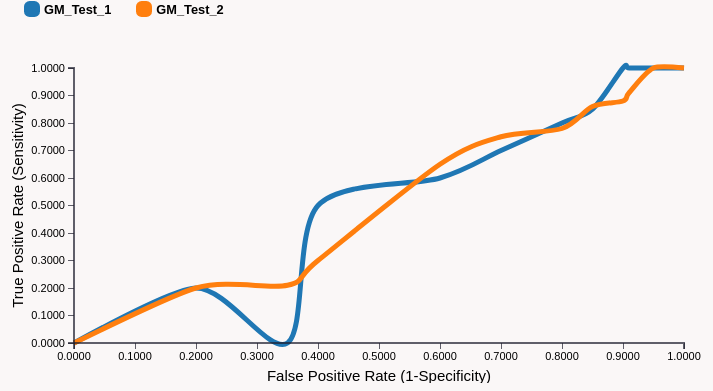
D3 v3 page, settled after 360 driven frames (6 s of simulated time); the page loaded 1 data file(s).


d3.csv('data/multiline_roc.csv', function(error, data) {
  data.forEach(function (d) {
      d.fpr = getFloat(d.fpr);
      d.tpr_GM_Test_1 = getFloat(d.tpr_GM_Test_1);
      d.tpr_GM_Test_2 = getFloat(d.tpr_GM_Test_2);
      d.thresh_GM_Test_1 = getFloat(d.thresh_GM_Test_1);
      d.thresh_GM_Test_2 = getFloat(d.thresh_GM_Test_2);
  });
  console.log(data);
  var chart = makeLineChart(data, 'fpr', {
      'GM_Test_1': {column: 'tpr_GM_Test_1'},
      'GM_Test_2': {column: 'tpr_GM_Test_2'},
  }, {xAxis: 'False Positive Rate (1-Specificity)', yAxis: 'True Positive Rate (Sensitivity)'});
  chart.bind("#roc_chart");
  chart.render();
  });
  // // Add jQuery UI slider
  // $("#thresh-slider1").slider({
  //     range: true,
  //     max: 1.0,
  //     min: 0.0,
  //     step: 0.0001,
  //     values: [0.0, 1.0],
  //     slide: function (event, ui) {
  //         $("#threshLabel1").text(d3.format(".4f")(ui.values[0]));
  //         $("#threshLabel2").text(d3.format(".4f")(ui.values[1]));
  //         //update(data);
  //     }

  // d3.select("#barChart").select("svg").remove();
  // var svg = d3.select('#barChart')
  //    .append('svg')
  //    .attr('width', width + margins.left + margins.right)
  //    .attr('height', height + margins.top + margins.bottom)
  //    .append('g')
  //    .attr('transform', 'translate(' + margins.left + ',' + margins.top + ')');
  // Run the visualization for the first time
//   function update(filteredData){
//     var sliderValues = $("#thresh-slider1").slider("values");
//     var dataFiltered = filteredData.filter(function (d) {
//         return ((d.Threshold1 >= sliderValues[0]) && (d.Threshold1 <= sliderValues[1]))
//     });
//     console.log(dataFiltered);
//     var chart = makeLineChart(dataFiltered, 'FPR', {
//         'GM_Test1': {column: 'TPR1'},
//         'GM_Test_2': {column: 'TPR2'},
//     }, {xAxis: 'False Positive Rate (1-Specificity)', yAxis: 'True Positive Rate (Sensitivity)'});
//     return chart;
//   }
function getFloat(n) {
            n = parseFloat(n);
            n = isNaN(n) ? 0.0 : n;
            return n
        }
function makeLineChart(dataset, xName, yObjs, axisLables) {
    var chartObj = {};
    var color = d3.scale.category10();
    chartObj.xAxisLable = axisLables.xAxis;
    chartObj.yAxisLable = axisLables.yAxis;
    var t = function () {return d3.transition().duration(1000);};
    /*
     yObjsects format:
     {y1:{column:'',name:'name',color:'color'},y2}
     */
    chartObj.data = dataset;
    chartObj.margin = {top: 60, right: 50, bottom: 40, left: 90};
    chartObj.width = 700 - chartObj.margin.left - chartObj.margin.right;
    chartObj.height = 500 - chartObj.margin.top - chartObj.margin.bottom;

// So we can pass the x and y as strings when creating the function
    chartObj.xFunct = function(d){return d[xName]};

// For each yObjs argument, create a yFunction
    function getYFn(column) {
        return function (d) {
            return d[column];
        };
    }

// Object instead of array
    chartObj.yFuncts = [];
    for (var y  in yObjs) {
        yObjs[y].name = y;
        yObjs[y].yFunct = getYFn(yObjs[y].column); //Need this  list for the ymax function
        chartObj.yFuncts.push(yObjs[y].yFunct);
    }

//Formatter functions for the axes
    chartObj.formatAsNumber = d3.format(".0f");
    chartObj.formatAsDecimal = d3.format(".2f");
    chartObj.formatAsFloat = function (d) {
        if (d % 1 !== 0) {
            return d3.format(".4f")(d);
        } else {
            return d3.format(".4f")(d);
        }
    };

    chartObj.xFormatter = chartObj.formatAsFloat;
    chartObj.yFormatter = chartObj.formatAsFloat;
    chartObj.bisectData = d3.bisector(chartObj.xFunct).left; //< Can be overridden in definition
//    function formatAbbreviation(x) {return d3.format(".3f")(x); }

//Create scale functions
    chartObj.xScale = d3.scale.linear().range([0, chartObj.width]).domain(d3.extent(chartObj.data, chartObj.xFunct)); //< Can be overridden in definition
// Get the max of every yFunct
    chartObj.max = function (fn) {return d3.max(chartObj.data, fn); };
    chartObj.yScale = d3.scale.linear().range([chartObj.height, 0]).domain([0, d3.max(chartObj.yFuncts.map(chartObj.max))]);
    chartObj.formatAsFloat = d3.format(".4f");

//Create axis
    chartObj.xAxis = d3.svg.axis().scale(chartObj.xScale).orient("bottom").tickFormat(chartObj.xFormatter); //< Can be overridden in definition
    chartObj.yAxis = d3.svg.axis().scale(chartObj.yScale).orient("left").tickFormat(chartObj.yFormatter); //< Can be overridden in definition


// Build line building functions
    function getYScaleFn(yObj) {
        return function (d) {
            return chartObj.yScale(yObjs[yObj].yFunct(d));
        };
    }
    for (var yObj in yObjs) {
        yObjs[yObj].line = d3.svg.line().interpolate("cardinal").x(function (d) {
            return chartObj.xScale(chartObj.xFunct(d));
        }).y(getYScaleFn(yObj));
    }

    chartObj.svg;

// Change chart size according to window size
    chartObj.update_svg_size = function () {
        chartObj.width = parseInt(chartObj.chartDiv.style("width"), 10) - (chartObj.margin.left + chartObj.margin.right);
        chartObj.height = parseInt(chartObj.chartDiv.style("height"), 10) - (chartObj.margin.top + chartObj.margin.bottom);

        /* Update the range of the scale with new width/height */
        chartObj.xScale.range([0, chartObj.width]);
        chartObj.yScale.range([chartObj.height, 0]);

        if (!chartObj.svg) {return false;}

        /* Else Update the axis with the new scale */
        chartObj.svg.select('.x.axis').attr("transform", "translate(0," + chartObj.height + ")").call(chartObj.xAxis);
        chartObj.svg.select('.x.axis .label').attr("x", chartObj.width / 2);
        chartObj.svg.select('.y.axis').call(chartObj.yAxis);
        chartObj.svg.select('.y.axis .label').attr("x", -chartObj.height / 2);

        /* Force D3 to recalculate and update the line */
        for (var y  in yObjs) {yObjs[y].path.attr("d", yObjs[y].line);}
        d3.selectAll(".focus.line").attr("y2", chartObj.height);
        chartObj.chartDiv.select('svg').attr("width", chartObj.width + (chartObj.margin.left + chartObj.margin.right)).attr("height", chartObj.height + (chartObj.margin.top + chartObj.margin.bottom));
        chartObj.svg.select(".overlay").attr("width", chartObj.width).attr("height", chartObj.height);
        return chartObj;
    };

    chartObj.bind = function (selector) {
        chartObj.mainDiv = d3.select(selector);
        // Add all the divs to make it centered and responsive
        chartObj.mainDiv.append("div").attr("class", "inner-wrapper").append("div").attr("class", "outer-box").append("div").attr("class", "inner-box");
        chartSelector = selector + " .inner-box";
        chartObj.chartDiv = d3.select(chartSelector);
        d3.select(window).on('resize.' + chartSelector, chartObj.update_svg_size);
        chartObj.update_svg_size();
        return chartObj;
    };

// Render the chart
    chartObj.render = function () {
        //Create SVG element
        chartObj.svg = chartObj.chartDiv.append("svg").attr("class", "chart-area").attr("width", chartObj.width + (chartObj.margin.left + chartObj.margin.right)).attr("height", chartObj.height + (chartObj.margin.top + chartObj.margin.bottom)).append("g").attr("transform", "translate(" + chartObj.margin.left + "," + chartObj.margin.top + ")");

        // Draw Lines
        var yObjsLines = [];
        for (var y  in yObjs) {
          yObjsLines.push(y);
          yObjs[y].path = chartObj.svg.append("path").datum(chartObj.data).attr("class", "line").attr("d", yObjs[y].line).style("stroke", color(y)).attr("data-series", y).on("mouseover", function () {
              focus.style("display", null);
          }).on("mouseout", function () {
                focus.transition().delay(700).style("display", "none");
          }).on("mousemove", mousemove);
        }

        // Draw Axis
        chartObj.svg.append("g").attr("class", "x axis").attr("transform", "translate(0," + chartObj.height + ")").call(chartObj.xAxis).append("text").attr("class", "label").attr("x", chartObj.width / 2).attr("y", 38).style({"text-anchor": "middle", "font-size": "15px"}).text(chartObj.xAxisLable);
        chartObj.svg.append("g").attr("class", "y axis").call(chartObj.yAxis).append("text").attr("class", "label").attr("transform", "rotate(-90)").attr("y", -62).attr("x", -chartObj.height / 2).attr("dy", ".71em").style({"text-anchor": "middle", "font-size": "15px"}).text(chartObj.yAxisLable);

        //Draw tooltips
        var focus = chartObj.svg.append("g").attr("class", "focus").style("display", "none");
        for (var y  in yObjs) {
            yObjs[y].tooltip = focus.append("g");
            yObjs[y].tooltip.append("circle").attr("r", 5);
            yObjs[y].tooltip.append("rect").attr("x", 8).attr("y","-5").attr("width",22).attr("height",'0.75em');
            yObjs[y].tooltip.append("text").attr("x", 9).attr("dy", ".35em");
        }

        // X label
        focus.append("text").attr("class", "focus hover").attr("x", chartObj.width-90).attr("y", chartObj.height-20).style({"font-size": "15px", "fill":"grey"});
        // Focus line
        focus.append("line").attr("class", "focus line").attr("y1", 0).attr("y2", chartObj.height);

        //Draw legend
        var legend = chartObj.mainDiv.append('div').attr("class", "legend");
        for (var y  in yObjs) {
            series = legend.append('div');
            series.append('div').attr("class", "series-marker").style("background-color", color(y));
            series.append('p').text(y);
            yObjs[y].legend = series;
            yObjs[y].legend.on("click",getToggleFn(yObjs[y]));
        }

        // Legend toggle
        function toggleSeries(yObjs) {
            var cY = yObjs;
            cY.visible = !cY.visible;
            if (cY.visible) { // If line is visible, disable it
              var idx = yObjsLines.indexOf(cY.name);
              if (idx > -1) {yObjsLines.splice(idx, 1);}
              cY.path[0][0].style.opacity = "0";
              cY.legend[0][0].style.opacity = "0.3";
              cY.tooltip[0][0].style.opacity = "0";
            }else { //If line is not visible, enable it
              yObjsLines.push(cY.name);
              cY.path[0][0].style.opacity = "1";
              cY.legend[0][0].style.opacity = "1";
              cY.tooltip[0][0].style.opacity = "1";
            }
            // If no lines are on svg, disable hover and slider line
            if (yObjsLines.length <= 0){
              d3.select(".focus.line")[0][0].style.opacity = "0";
              d3.select(".focus.hover")[0][0].style.opacity = "0";
            }else{
              d3.select(".focus.line")[0][0].style.opacity = "1";
              d3.select(".focus.hover")[0][0].style.opacity = "1";
            }
        }
        function getToggleFn(series) {
            return function () {
                return toggleSeries(series);
            };
        }

        // Overlay to capture hover
        chartObj.svg.append("rect").attr("class", "overlay").attr("width", chartObj.width).attr("height", chartObj.height)
        .on("mouseover", function () {focus.style("display", null);})
        .on("mouseout", function () {focus.style("display", "none");})
        .on("mousemove", mousemove);

        return chartObj;
        function mousemove() {
            var x0 = chartObj.xScale.invert(d3.mouse(this)[0]), i = chartObj.bisectData(dataset, x0, 1), d0 = chartObj.data[i - 1], d1 = chartObj.data[i];
            try {
                var d = x0 - chartObj.xFunct(d0) > chartObj.xFunct(d1) - x0 ? d1 : d0;
            } catch (e) { return;}
            minY = chartObj.height;
            for (var y  in yObjs) {
                yObjs[y].tooltip.attr("transform", "translate(" + chartObj.xScale(chartObj.xFunct(d)) + "," + chartObj.yScale(yObjs[y].yFunct(d)) + ")");
                yObjs[y].tooltip.select("text").text(chartObj.yFormatter(yObjs[y].yFunct(d)));
                minY = Math.min(minY, chartObj.yScale(yObjs[y].yFunct(d)));
            }
            focus.select(".focus.line").attr("transform", "translate(" + chartObj.xScale(chartObj.xFunct(d)) + ")").attr("y1", minY);
            
            focus.select(".focus.hover").text("AUC: " + chartObj.xFormatter(chartObj.xFunct(d)));
            $("#fpr").text(d3.format(".4f")(getFloat(d.fpr)));
            $("#tpr").text(d3.format(".4f")(getFloat(d.tpr)));
            $("#fnr").text(d3.format(".4f")(getFloat(d.fnr)));
            $("#tnr").text(d3.format(".4f")(getFloat(d.tnr)));
            $("#threshold").text(d3.format(".4f")(getFloat(d.threshold)));
            $("#auc").text(d3.format(".4f")(getFloat(d.auc)));
            $("#j").text(d3.format(".4f")(getFloat(d.j)));
        }

    };
    return chartObj;
}


### data: data/multiline_roc.csv
fpr, tpr_GM_Test_1, thresh_GM_Test_1, tpr_GM_Test_2, thresh_GM_Test_2
0.0, 0.0, 1.0, 0.0, 1.0
0.2, 0.2, 0.9, 0.2, 0.9
0.35, , , 0.21, 0.91
0.4, 0.5, 0.8, 0.3, 0.8
0.6, 0.6, 0.7, 0.65, 0.7
0.7, 0.7, 0.6, 0.75, 0.6
0.8, 0.8, 0.5, 0.78, 0.5
0.85, 0.85, 0.4, 0.86, 0.4
0.9, 1.0, 0.3, 0.88, 0.3
0.91, 1.0, 0.2, 0.91, 0.2
0.95, 1.0, 0.1, 1.0, 0.1
1.0, 1.0, 0.0, 1.0, 0.0